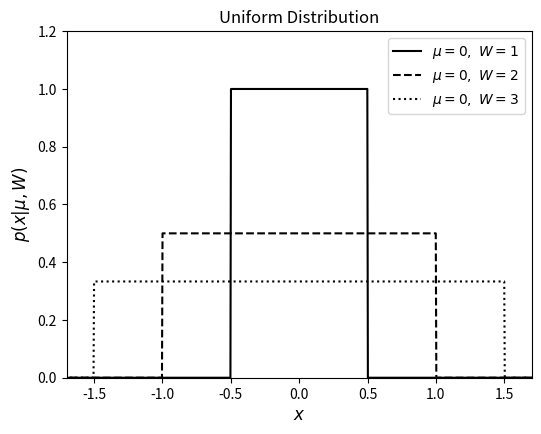
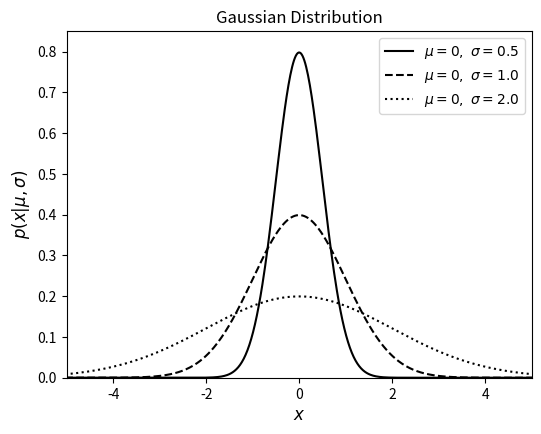
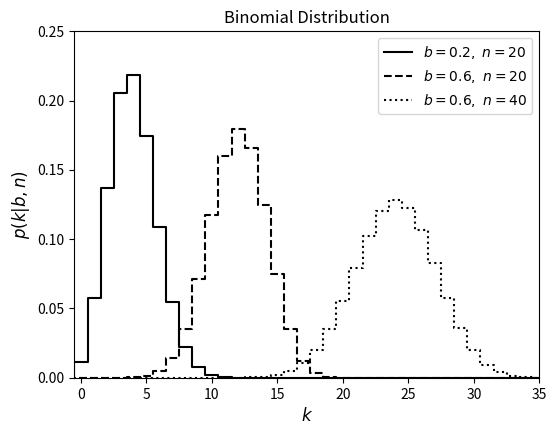
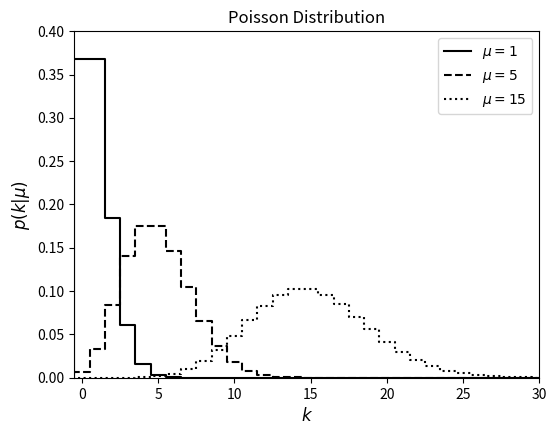
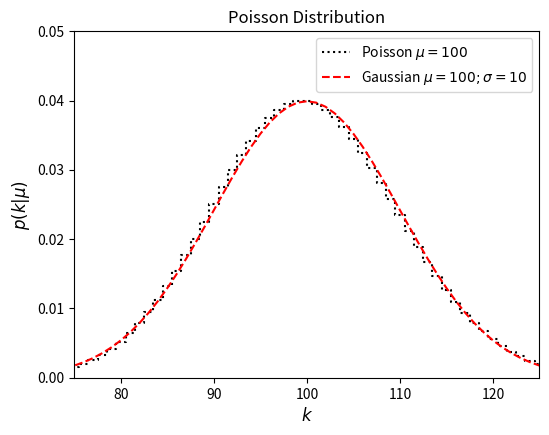
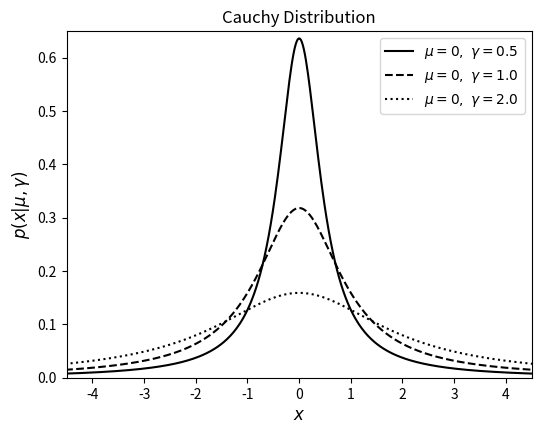
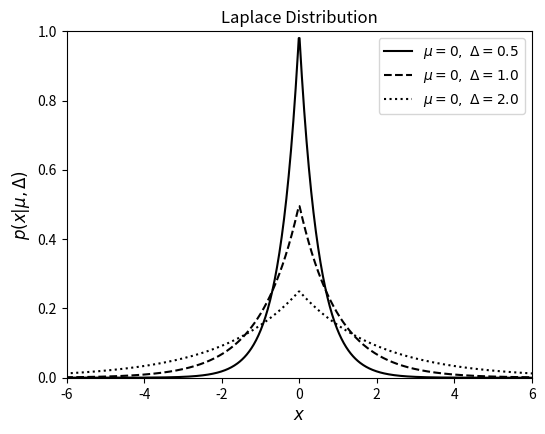
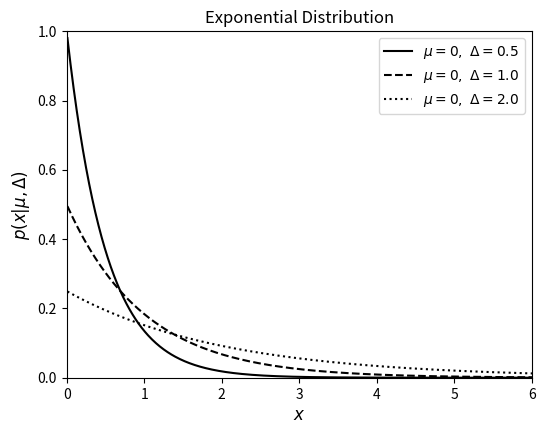
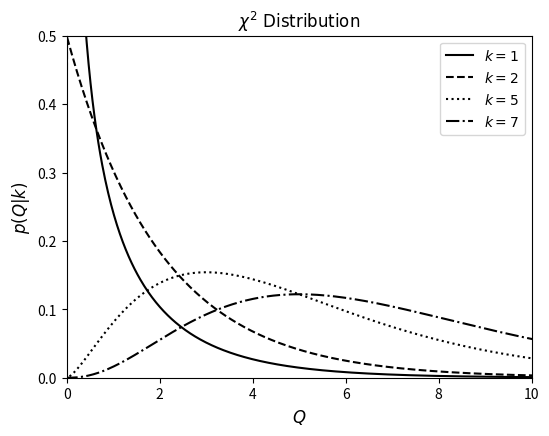
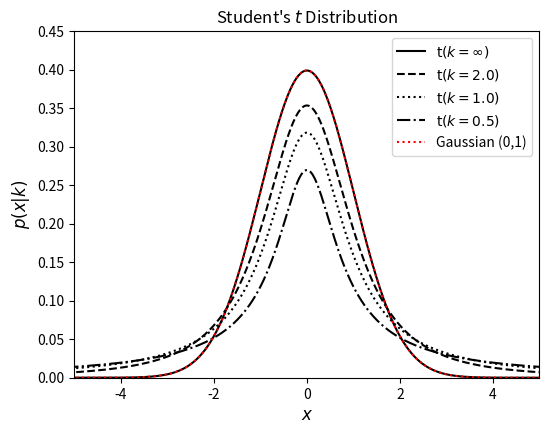
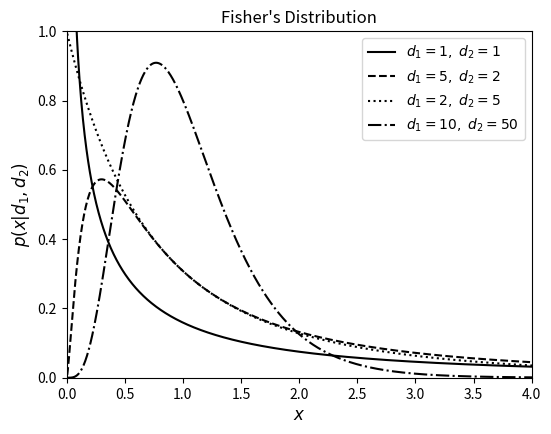
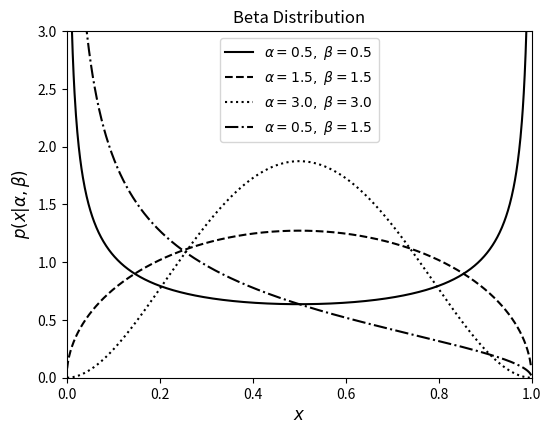
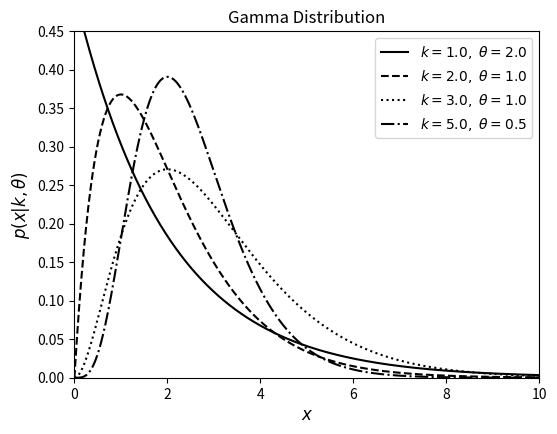
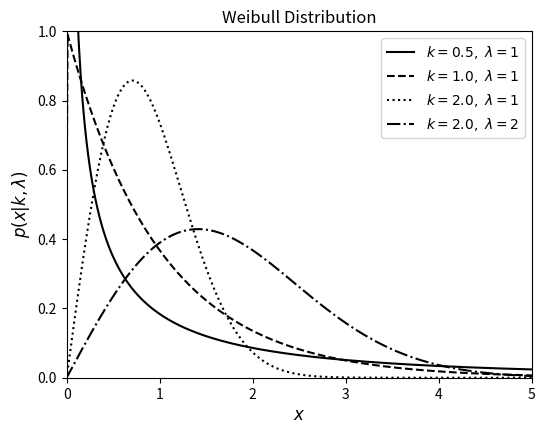
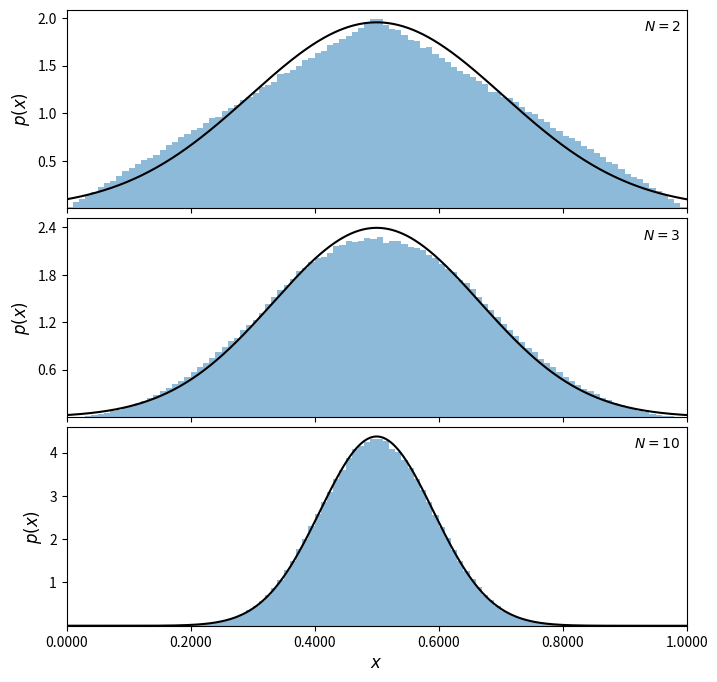
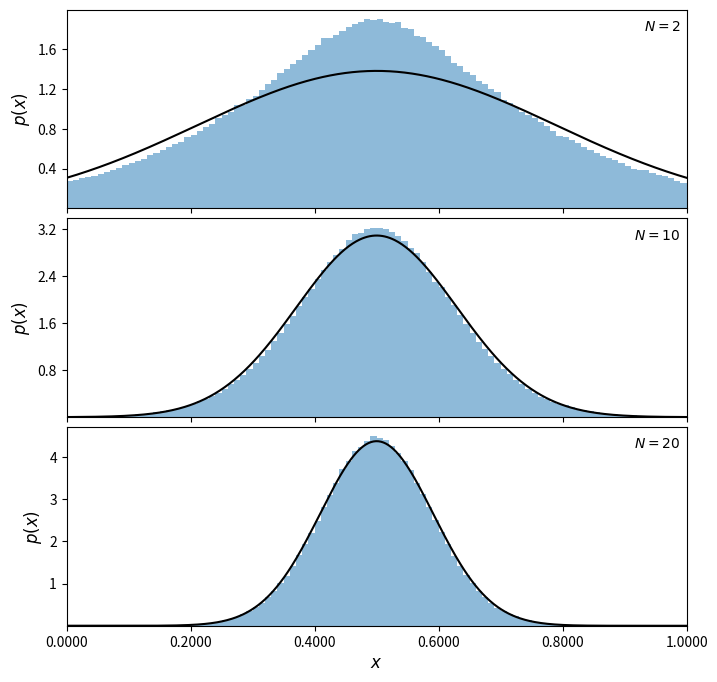

Recreate these plots in Python, in order. (Note: this script raises an exception after producing the figures.)
# scipy has a lot of inbuilt distributions!
# see https://docs.scipy.org/doc/scipy/reference/stats.html

from scipy.stats import uniform
import numpy as np
import matplotlib.pylab as plt

W_values = [1.0, 2.0, 3.0]
linestyles = ['-', '--', ':']
mu = 0
x = np.linspace(-2, 2, 1000)

fig, ax = plt.subplots(figsize=(6, 4.5))

for W, ls in zip(W_values, linestyles):
    left = mu - 0.5 * W 
    dist = uniform(left, W)

    # the distributions have attributes like pdf, cdf, rvs etc.
    # also check out https://docs.scipy.org/doc/scipy/reference/generated/scipy.stats.rv_continuous.html
    plt.plot(x, dist.pdf(x), ls=ls, c='black',
             label=r'$\mu=%i,\ W=%i$' % (mu, W))

plt.xlim(-1.7, 1.7)
plt.ylim(0, 1.2)

plt.xlabel('$x$', fontsize = 12)
plt.ylabel(r'$p(x|\mu, W)$', fontsize = 12)
plt.title('Uniform Distribution', fontsize = 12)

plt.legend()

from scipy.stats import norm

sigma_values = [0.5, 1.0, 2.0]
linestyles = ['-', '--', ':']
mu = 0
x = np.linspace(-10, 10, 1000)

fig, ax = plt.subplots(figsize=(6, 4.5))

for sigma, ls in zip(sigma_values, linestyles):
    
    dist = norm(mu, sigma)  # creates the gaussian distribution

    plt.plot(x, dist.pdf(x), ls=ls, c='black',
             label=r'$\mu=%i,\ \sigma=%.1f$' % (mu, sigma)) # pdf calculated at x

plt.xlim(-5, 5)
plt.ylim(0, 0.85)

plt.xlabel('$x$', fontsize = 12)
plt.ylabel(r'$p(x|\mu,\sigma)$', fontsize = 12)
plt.title('Gaussian Distribution', fontsize = 12)

plt.legend()

from scipy.stats import binom

n_values = [20, 20, 40]
b_values = [0.2, 0.6, 0.6]
linestyles = ['-', '--', ':']
k = np.arange(-1, 200)

fig, ax = plt.subplots(figsize=(6, 4.5))

for (n, b, ls) in zip(n_values, b_values, linestyles):
    
    dist = binom(n, b) # creates a binomial distribution
                       # note that this is now a discrete distribution so it belongs to a different class
                       # https://docs.scipy.org/doc/scipy/reference/generated/scipy.stats.rv_discrete.html#scipy.stats.rv_discrete
    
    plt.plot(k, dist.pmf(k), color='black',linestyle=ls, 
             # probability mass function (https://en.wikipedia.org/wiki/Probability_mass_function)
             drawstyle= 'steps-mid',             # this is to make it look like a histogram
             label=r'$b=%.1f,\ n=%i$' % (b, n))  # pmf calculated at x

plt.xlim(-0.5, 35)
plt.ylim(0, 0.25)

plt.xlabel('$k$', fontsize = 12)
plt.ylabel(r'$p(k|b, n)$', fontsize = 12)
plt.title('Binomial Distribution', fontsize = 12)

plt.legend()

from scipy.stats import poisson

k = np.arange(-1, 200)
mu_values = [1, 5, 15]
linestyles = ['-', '--', ':']

fig, ax = plt.subplots(figsize=(6, 4.5))

for mu, ls in zip(mu_values, linestyles):
    
    dist = poisson(mu)

    plt.plot(k, dist.pmf(k), color='black',
             linestyle=ls,
             drawstyle = 'steps-mid',
             label=r'$\mu=%i$' % mu)

plt.xlim(-0.5, 30)
plt.ylim(0, 0.4)
# see how the larger mu is it starts to look like a Gaussian!

plt.xlabel('$k$', fontsize = 12)
plt.ylabel(r'$p(k|\mu)$', fontsize = 12)
plt.title('Poisson Distribution', fontsize = 12)

plt.legend()

# actually plot a Gaussian for large mu
fig, ax = plt.subplots(figsize=(6, 4.5))

k = np.arange(-1, 200)
dist = poisson(100)
dist_g = norm(100, np.sqrt(100))

plt.plot(k, dist.pmf(k), color='black',
             linestyle=ls,
             drawstyle = 'steps-mid',
             label='Poisson $\mu=100$')

plt.plot(k, dist_g.pdf(k), ls='--', color='r', 
             label='Gaussian $\mu=100; \sigma=10$')

plt.xlim(75, 125)
plt.ylim(0, 0.05)

plt.xlabel('$k$', fontsize = 12)
plt.ylabel(r'$p(k|\mu)$', fontsize = 12)
plt.title('Poisson Distribution', fontsize = 12)

plt.legend()

from scipy.stats import cauchy

gamma_values = [0.5, 1.0, 2.0]
linestyles = ['-', '--', ':']
mu = 0
x = np.linspace(-10, 10, 1000)

fig, ax = plt.subplots(figsize=(6, 4.5))

for gamma, ls in zip(gamma_values, linestyles):
    dist = cauchy(mu, gamma)

    plt.plot(x, dist.pdf(x), ls=ls, color='black',
             label=r'$\mu=%i,\ \gamma=%.1f$' % (mu, gamma))

plt.xlim(-4.5, 4.5)
plt.ylim(0, 0.65)

plt.xlabel('$x$', fontsize = 12)
plt.ylabel(r'$p(x|\mu,\gamma)$', fontsize = 12)
plt.title('Cauchy Distribution', fontsize = 12)

plt.legend()

from scipy.stats import laplace

delta_values = [0.5, 1.0, 2.0]
linestyles = ['-', '--', ':']
mu = 0
x = np.linspace(-10, 10, 1000)

fig, ax = plt.subplots(figsize=(6, 4.5))

for delta, ls in zip(delta_values, linestyles):
    dist = laplace(mu, delta)

    plt.plot(x, dist.pdf(x), ls=ls, c='black',
             label=r'$\mu=%i,\ \Delta=%.1f$' % (mu, delta))

plt.xlim(-6, 6)
plt.ylim(0, 1.0)

plt.xlabel('$x$', fontsize = 12)
plt.ylabel(r'$p(x|\mu,\Delta)$', fontsize = 12)
plt.title('Laplace Distribution', fontsize = 12)

plt.legend()

from scipy.stats import expon

delta_values = [0.5, 1.0, 2.0]
linestyles = ['-', '--', ':']
mu = 0
x = np.linspace(0, 10, 1000)[1:]

fig, ax = plt.subplots(figsize=(6, 4.5))

for delta, ls in zip(delta_values, linestyles):
    dist = laplace(mu, delta)

    plt.plot(x, dist.pdf(x), ls=ls, c='black',
             label=r'$\mu=%i,\ \Delta=%.1f$' % (mu, delta))

plt.xlim(0, 6)
plt.ylim(0, 1.0)

plt.xlabel('$x$', fontsize = 12)
plt.ylabel(r'$p(x|\mu,\Delta)$', fontsize = 12)
plt.title('Exponential Distribution', fontsize = 12)

plt.legend()

from scipy.stats import chi2

k_values = [1, 2, 5, 7]
linestyles = ['-', '--', ':', '-.']
mu = 0
x = np.linspace(-1, 20, 1000)

fig, ax = plt.subplots(figsize=(6, 4.5))
fig.subplots_adjust(bottom=0.12)

for k, ls in zip(k_values, linestyles):
    dist = chi2(k, mu)

    plt.plot(x, dist.pdf(x), ls=ls, c='black',
             label=r'$k=%i$' % k)

plt.xlim(0, 10)
plt.ylim(0, 0.5)

plt.xlabel('$Q$', fontsize = 12)
plt.ylabel(r'$p(Q|k)$', fontsize = 12)
plt.title(r'$\chi^2\ \mathrm{Distribution}$', fontsize = 12)

plt.legend()

from scipy.stats import t as student_t

mu = 0
k_values = [1E10, 2, 1, 0.5]

linestyles = ['-', '--', ':', '-.']
x = np.linspace(-10, 10, 1000)

fig, ax = plt.subplots(figsize=(6, 4.5))

for k, ls in zip(k_values, linestyles):
    dist = student_t(k, 0)

    if k >= 1E10:
        label = r'$\mathrm{t}(k=\infty)$'
    else:
        label = r'$\mathrm{t}(k=%.1f)$' % k

    plt.plot(x, dist.pdf(x), ls=ls, c='black', label=label)

# k=infinity gives the standard normal distribution
dist_g = norm(0, 1)
plt.plot(x, dist_g.pdf(x), c='r', ls=':', label='Gaussian (0,1)')

plt.xlim(-5, 5)
plt.ylim(0.0, 0.45)

plt.xlabel('$x$', fontsize = 12)
plt.ylabel(r'$p(x|k)$', fontsize = 12)
plt.title("Student's $t$ Distribution", fontsize = 12)

plt.legend()

from scipy.stats import f as fisher_f

mu = 0
d1_values = [1, 5, 2, 10]
d2_values = [1, 2, 5, 50]
linestyles = ['-', '--', ':', '-.']
x = np.linspace(0, 5, 1001)[1:]

fig, ax = plt.subplots(figsize=(6, 4.5))

for (d1, d2, ls) in zip(d1_values, d2_values, linestyles):
    dist = fisher_f(d1, d2, mu)

    plt.plot(x, dist.pdf(x), ls=ls, c='black',
             label=r'$d_1=%i,\ d_2=%i$' % (d1, d2))

plt.xlim(0, 4)
plt.ylim(0.0, 1.0)

plt.xlabel('$x$', fontsize = 12)
plt.ylabel(r'$p(x|d_1, d_2)$', fontsize = 12)
plt.title("Fisher's Distribution", fontsize = 12)

plt.legend()

from scipy.stats import beta

alpha_values = [0.5, 1.5, 3.0, 0.5]
beta_values = [0.5, 1.5, 3.0, 1.5]
linestyles = ['-', '--', ':', '-.']
x = np.linspace(0, 1, 1002)[1:-1]

fig, ax = plt.subplots(figsize=(6, 4.5))

for a, b, ls in zip(alpha_values, beta_values, linestyles):
    dist = beta(a, b)

    plt.plot(x, dist.pdf(x), ls=ls, c='black',
             label=r'$\alpha=%.1f,\ \beta=%.1f$' % (a, b))

plt.xlim(0, 1)
plt.ylim(0, 3)

plt.xlabel('$x$', fontsize = 12)
plt.ylabel(r'$p(x|\alpha,\beta)$', fontsize = 12)
plt.title('Beta Distribution', fontsize = 12)

plt.legend(loc=0)

from scipy.stats import gamma

k_values = [1, 2, 3, 5]
theta_values = [2, 1, 1, 0.5]
linestyles = ['-', '--', ':', '-.']
x = np.linspace(1E-6, 10, 1000)

fig, ax = plt.subplots(figsize=(6, 4.5))

for k, t, ls in zip(k_values, theta_values, linestyles):
    dist = gamma(k, 0, t) # zero is the location parameter
    plt.plot(x, dist.pdf(x), ls=ls, c='black',
             label=r'$k=%.1f,\ \theta=%.1f$' % (k, t))

plt.xlim(0, 10)
plt.ylim(0, 0.45)

plt.xlabel('$x$', fontsize = 12)
plt.ylabel(r'$p(x|k,\theta)$', fontsize = 12)
plt.title('Gamma Distribution', fontsize = 12)

plt.legend(loc=0)

from scipy.stats import weibull_min

k_values = [0.5, 1, 2, 2]
lam_values = [1, 1, 1, 2]
linestyles = ['-', '--', ':', '-.', '--']
mu = 0
x = np.linspace(-10, 10, 1000)

fig, ax = plt.subplots(figsize=(6, 4.5))

for (k, lam, ls) in zip(k_values, lam_values, linestyles):
    dist = weibull_min(k, mu, lam)
    plt.plot(x, dist.pdf(x), ls=ls, c='black',
             label=r'$k=%.1f,\ \lambda=%i$' % (k, lam))

plt.xlim(0, 5)
plt.ylim(0, 1)

plt.xlabel('$x$', fontsize = 12)
plt.ylabel(r'$p(x|k,\lambda)$', fontsize = 12)
plt.title('Weibull Distribution', fontsize = 12)

plt.legend()

# Generate the uniform samples
N = [2, 3, 10]

np.random.seed(42)
x = np.random.random((max(N), int(1E6)))
print(x.shape)

# Plot the results
fig = plt.figure(figsize=(8, 8))
fig.subplots_adjust(hspace=0.05)

for i in range(len(N)):
    ax = fig.add_subplot(3, 1, i + 1)

    # take the mean of the first N[i] samples
    x_i = x[:N[i], :].mean(0)

    # histogram the data
    ax.hist(x_i, bins=np.linspace(0, 1, 101),
            histtype='stepfilled', alpha=0.5, density=True)

    # plot the expected gaussian pdf
    mu = 0.5
    sigma = 1. / np.sqrt(12 * N[i]) # a uniform dist. has sigma 1/sqrt(12)
    dist = norm(mu, sigma)
    x_pdf = np.linspace(-0.5, 1.5, 1000)
    ax.plot(x_pdf, dist.pdf(x_pdf), '-k')

    ax.set_xlim(0.0, 1.0)
    ax.set_ylim(0.001, None)

    ax.xaxis.set_major_locator(plt.MultipleLocator(0.2))
    ax.yaxis.set_major_locator(plt.MaxNLocator(5))

    ax.text(0.99, 0.95, r"$N = %i$" % N[i],
            ha='right', va='top', transform=ax.transAxes)

    if i == len(N) - 1:
        ax.xaxis.set_major_formatter(plt.FormatStrFormatter('%.4f'))
        ax.set_xlabel(r'$x$', fontsize = 12)
    else:
        ax.xaxis.set_major_formatter(plt.NullFormatter())

    ax.set_ylabel('$p(x)$', fontsize = 12)

# Generate the laplace samples
N = [2, 10, 20]

np.random.seed(42)
x = np.random.laplace(0.5,(1/np.sqrt(12)),(max(N), int(1E6)))

# Plot the results
fig = plt.figure(figsize=(8, 8))
fig.subplots_adjust(hspace=0.05)

for i in range(len(N)):
    ax = fig.add_subplot(3, 1, i + 1)

    # take the mean of the first N[i] samples
    x_i = x[:N[i], :].mean(0)

    # histogram the data
    ax.hist(x_i, bins=np.linspace(0, 1, 101),
            histtype='stepfilled', alpha=0.5, density=True)

    # plot the expected gaussian pdf
    mu = 0.5
    sigma = (1/np.sqrt(12*N[i]))*np.sqrt(2)
    dist = norm(mu, sigma)
    x_pdf = np.linspace(-0.5, 1.5, 1000)
    ax.plot(x_pdf, dist.pdf(x_pdf), '-k')

    ax.set_xlim(0.0, 1.0)
    ax.set_ylim(0.001, None)

    ax.xaxis.set_major_locator(plt.MultipleLocator(0.2))
    ax.yaxis.set_major_locator(plt.MaxNLocator(5))

    ax.text(0.99, 0.95, r"$N = %i$" % N[i],
            ha='right', va='top', transform=ax.transAxes)

    if i == len(N) - 1:
        ax.xaxis.set_major_formatter(plt.FormatStrFormatter('%.4f'))
        ax.set_xlabel(r'$x$', fontsize = 12)
    else:
        ax.xaxis.set_major_formatter(plt.NullFormatter())

    ax.set_ylabel('$p(x)$', fontsize = 12)

from scipy import stats, interpolate
from astropy.visualization import hist
from astroML.density_estimation import EmpiricalDistribution

#------------------------------------------------------------
# Create a distribution and clone it
Ndata = 1000
Nclone = 100000
np.random.seed(0)

# generate an 'observed' bimodal distribution with 10000 values
dists1 = stats.norm(-1.3, 0.5)
fracs1 = 0.6
dists2 = stats.norm(1.3, 0.5)
fracs2 = 0.4

x = np.hstack((dists1.rvs(int(fracs1 * Ndata)), dists2.rvs(int(fracs2 * Ndata))))
plt.hist(x, bins=40)
plt.xlabel('x')

# We can clone the distribution easily with this function
x_cloned = EmpiricalDistribution(x).rvs(Nclone)

plt.hist(x_cloned, bins=40)
plt.xlabel('x_cloned')

# compute the KS test to check if they're the same
D, p = stats.ks_2samp(x, x_cloned)
print("KS test: D = %.2g; p = %.2g" % (D, p))

# Now let's try to do the clone by hand

# create a cumulative distribution
x.sort()
Px_cuml = np.linspace(0, 1, Ndata)

# this gives you the CDF
plt.figure(figsize=(15,3))
plt.plot(x, Px_cuml, marker='o', markersize=0.5, lw=0.2)
plt.ylabel('regular grid from 0 to 1')
plt.xlabel('sorted x')

# rotate and sample from the axis between 0 and 1

plt.figure(figsize=(15,3))
plt.plot(Px_cuml, x, marker='o', markersize=0.2, lw=0.2)
plt.xlabel('regular grid from 0 to 1')
plt.ylabel('sorted x')

# set up an interpolation of the inverse cumulative distribution
tck = interpolate.splrep(Px_cuml, x)

# sample evenly along the cumulative distribution, and interpolate
Px_cuml_sample = np.linspace(0, 1, 10 * Ndata)
x_sample = interpolate.splev(Px_cuml_sample, tck)


# play with the bins option
hist(x, bins='knuth', 
     histtype='stepfilled', density=True,
     ec='#AAAAAA', fc='#DDDDDD',
     label='input data')
hist(x_sample, bins='knuth', 
     histtype='step', density=True,
     color='k', label='cloned data')
plt.legend()
plt.xlabel('x')

# Plot the cloned distribution and the procedure for obtaining it
fig = plt.figure(figsize=(5, 5))
fig.subplots_adjust(hspace=0.3, left=0.1, right=0.95,
                    bottom=0.08, top=0.92, wspace=0.3)

indices = np.linspace(0, Ndata - 1, 20).astype(int)

# plot a histogram of the input
ax = fig.add_subplot(221)
hist(x, bins='knuth', ax=ax,
     histtype='stepfilled', ec='k', fc='#AAAAAA')
ax.set_ylim(0, 300)
ax.set_title('Input data distribution')
ax.set_xlabel('$x$')
ax.set_ylabel('$N(x)$')

# plot the cumulative distribution
ax = fig.add_subplot(222)
ax.scatter(x[indices], Px_cuml[indices], lw=0, c='k', s=9)
ax.plot(x, Px_cuml, '-k')
ax.set_xlim(-3, 3)
ax.set_ylim(-0.05, 1.05)
ax.set_title('Cumulative Distribution')
ax.set_xlabel('$x$')
ax.set_ylabel('$p(<x)$')

# plot the inverse cumulative distribution and spline fit
ax = fig.add_subplot(223)
ax.scatter(Px_cuml[indices], x[indices], lw=0, c='k', s=9)
ax.plot(Px_cuml_sample, x_sample, '-k')
ax.arrow(0.7, -3, 0, 3.5, width=0.015, fc='gray', ec='gray',
         head_width=0.05, head_length=0.4)
ax.arrow(0.7, 0.9, -0.69, 0, width=0.1, fc='gray', ec='gray',
         head_width=0.3, head_length=0.06)
ax.set_xlim(-0.05, 1.05)
ax.set_ylim(-3, 3)
ax.set_title('Inverse Cuml. Distribution')
ax.set_xlabel('$p(<x)$')
ax.set_ylabel('$x$')

# plot the resulting cloned distribution
ax = fig.add_subplot(224)
hist(x, bins='knuth', ax=ax,
     histtype='stepfilled', density=True,
     ec='#AAAAAA', fc='#DDDDDD',
     label='input data')
hist(x_sample, bins='knuth', ax=ax,
     histtype='step', density=True,
     color='k', label='cloned data')
ax.set_title('Cloned Distribution')
ax.set_xlabel('$x$')
ax.set_ylabel('$p(x)dx$')
ax.text(0.74, 0.95, "KS test:\nD = %.2f\np = %.2f" % (D, p),
        ha='left', va='top', transform=ax.transAxes)

